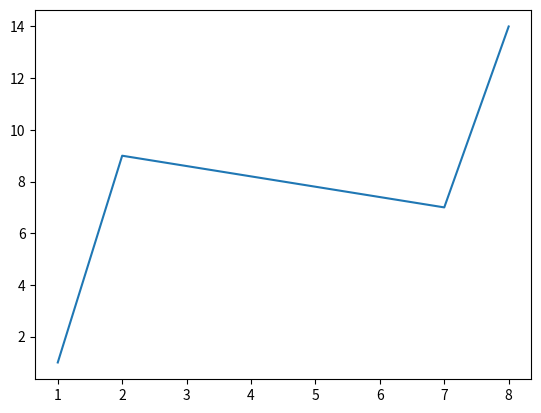

Reproduce this figure in Python.
import numpy as np
from matplotlib import pyplot as plt
plt.plot([1,2,7,8],[1,9,7,14])